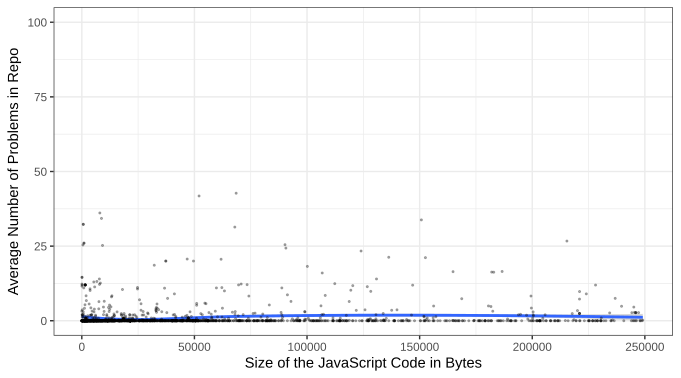

Source data for this figure (header and first rows):
javascript_size, avg_problems
108087, 8.485
701, 0E-20
18510, 0.8333
7575, 0.2069
903, 0E-20
44461, 0E-20
683718, 0E-20
209752, 0E-20
26795, 1.897
13145, 0.5333
114227, 0E-20
10813, 0E-20
138945, 0E-20
2259, 0E-20
776261, 0E-20
7586, 0E-20
394167, 0E-20
2287605, 15.93
393071, 0E-20
138580, 0E-20
432, 0E-20
49933, 0E-20
540217, 0.5393
61030, 0E-20
1411404, 16.06
13635, 0E-20
1425, 0E-20
6780, 0E-20
5990, 0E-20
262, 0E-20
6937, 0E-20
203513, 0E-20
6950, 0E-20
1500830, 18.07
4031, 0E-20
210268, 0E-20
27475, 1.946
57226, 0E-20
10102, 0E-20
9013, 0E-20
41054, 0E-20
1516393, 4.237
2257, 0E-20
344333, 0.4048
1395, 0E-20
337500, 0.04444
11161, 0E-20
203294, 0E-20
1585, 0E-20
1516393, 4.269
68340, 0E-20
398195, 0E-20
5540, 0E-20
99162, 0E-20
1022, 0E-20
3277, 0E-20
378, 0E-20
96166, 0E-20
104360, 0E-20
6347, 0E-20
... 2,210 more rows
